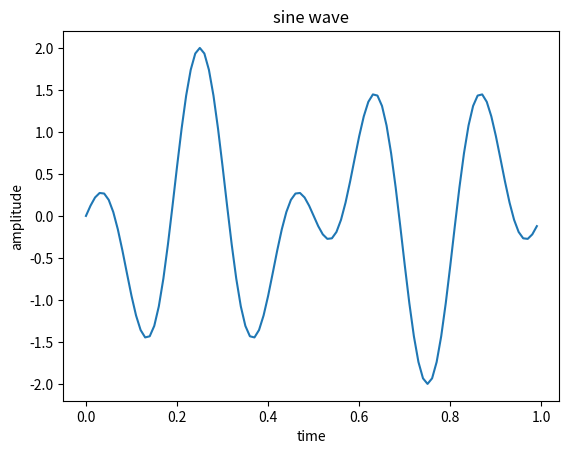

Python code for this plot:
import numpy as np
from matplotlib import pyplot as plt
t=np.arange(0,1,0.01)
f1=5
x=np.sin(2*np.pi*f1*t)
f2=3
y=np.sin(2*np.pi*f2*t)
k=x-y
plt.plot(t,k)
plt.xlabel('time')
plt.ylabel('amplitude')
plt.title('sine wave')
plt.show()
